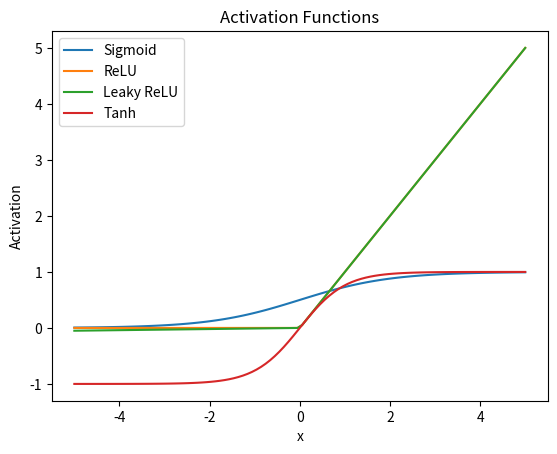

This chart was generated by the following Python code:
#Create a Python script to generate graphs for four different activation functions:
# activation_functions.py

import numpy as np
import matplotlib.pyplot as plt

def sigmoid(x):
    return 1 / (1 + np.exp(-x))

def relu(x):
    return np.maximum(0, x)

def leaky_relu(x, alpha=0.01):
    return np.where(x > 0, x, alpha * x)

def tanh(x):
    return np.tanh(x)

# Generate random data
random_values = np.array([-3.5, -1.2, 0, 2.8, -4.1, 1.5, -0.7, 3.2, -2.4, 4.6])

# Plot graphs
x = np.linspace(-5, 5, 100)
plt.plot(x, sigmoid(x), label='Sigmoid')
plt.plot(x, relu(x), label='ReLU')
plt.plot(x, leaky_relu(x), label='Leaky ReLU')
plt.plot(x, tanh(x), label='Tanh')
plt.legend()
plt.xlabel('x')
plt.ylabel('Activation')
plt.title('Activation Functions')
plt.show()
